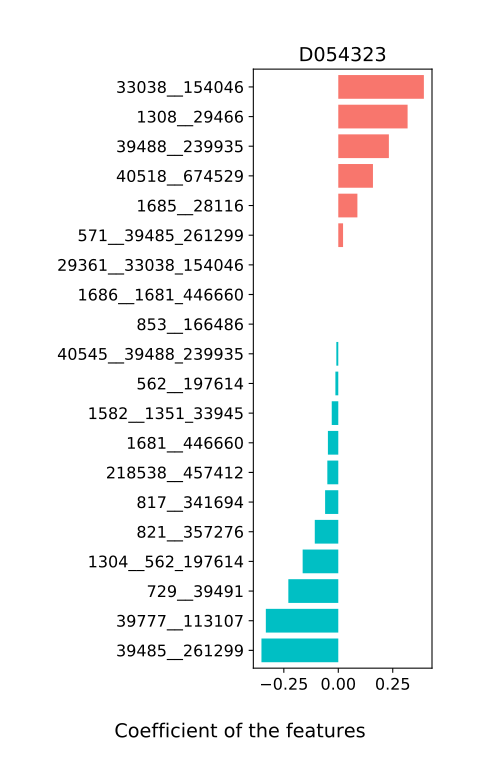

The file beside this chart, header and first rows:
, D054323
216816__40518_674529, 0.0
1582__1351_33945, -0.03004
1351__33945, 0.0
46124__817_341694, 0.0
1304__562_197614, -0.1636
571__39485_261299, 0.02191
29361__33038_154046, 0.0
1686__1681_446660, 0.0
853__166486, 0.0
40545__39488_239935, -0.008924
1531__33039, 0.0
1681__446660, -0.04767
39777__113107, -0.3326
218538__457412, -0.05028
817__341694, -0.06048
729__39491, -0.2293
40518__674529, 0.1591
39485__261299, -0.3527
1685__28116, 0.08773
33038__154046, 0.3929
821__357276, -0.1079
39488__239935, 0.2322
1308__29466, 0.3182
562__197614, -0.01328
